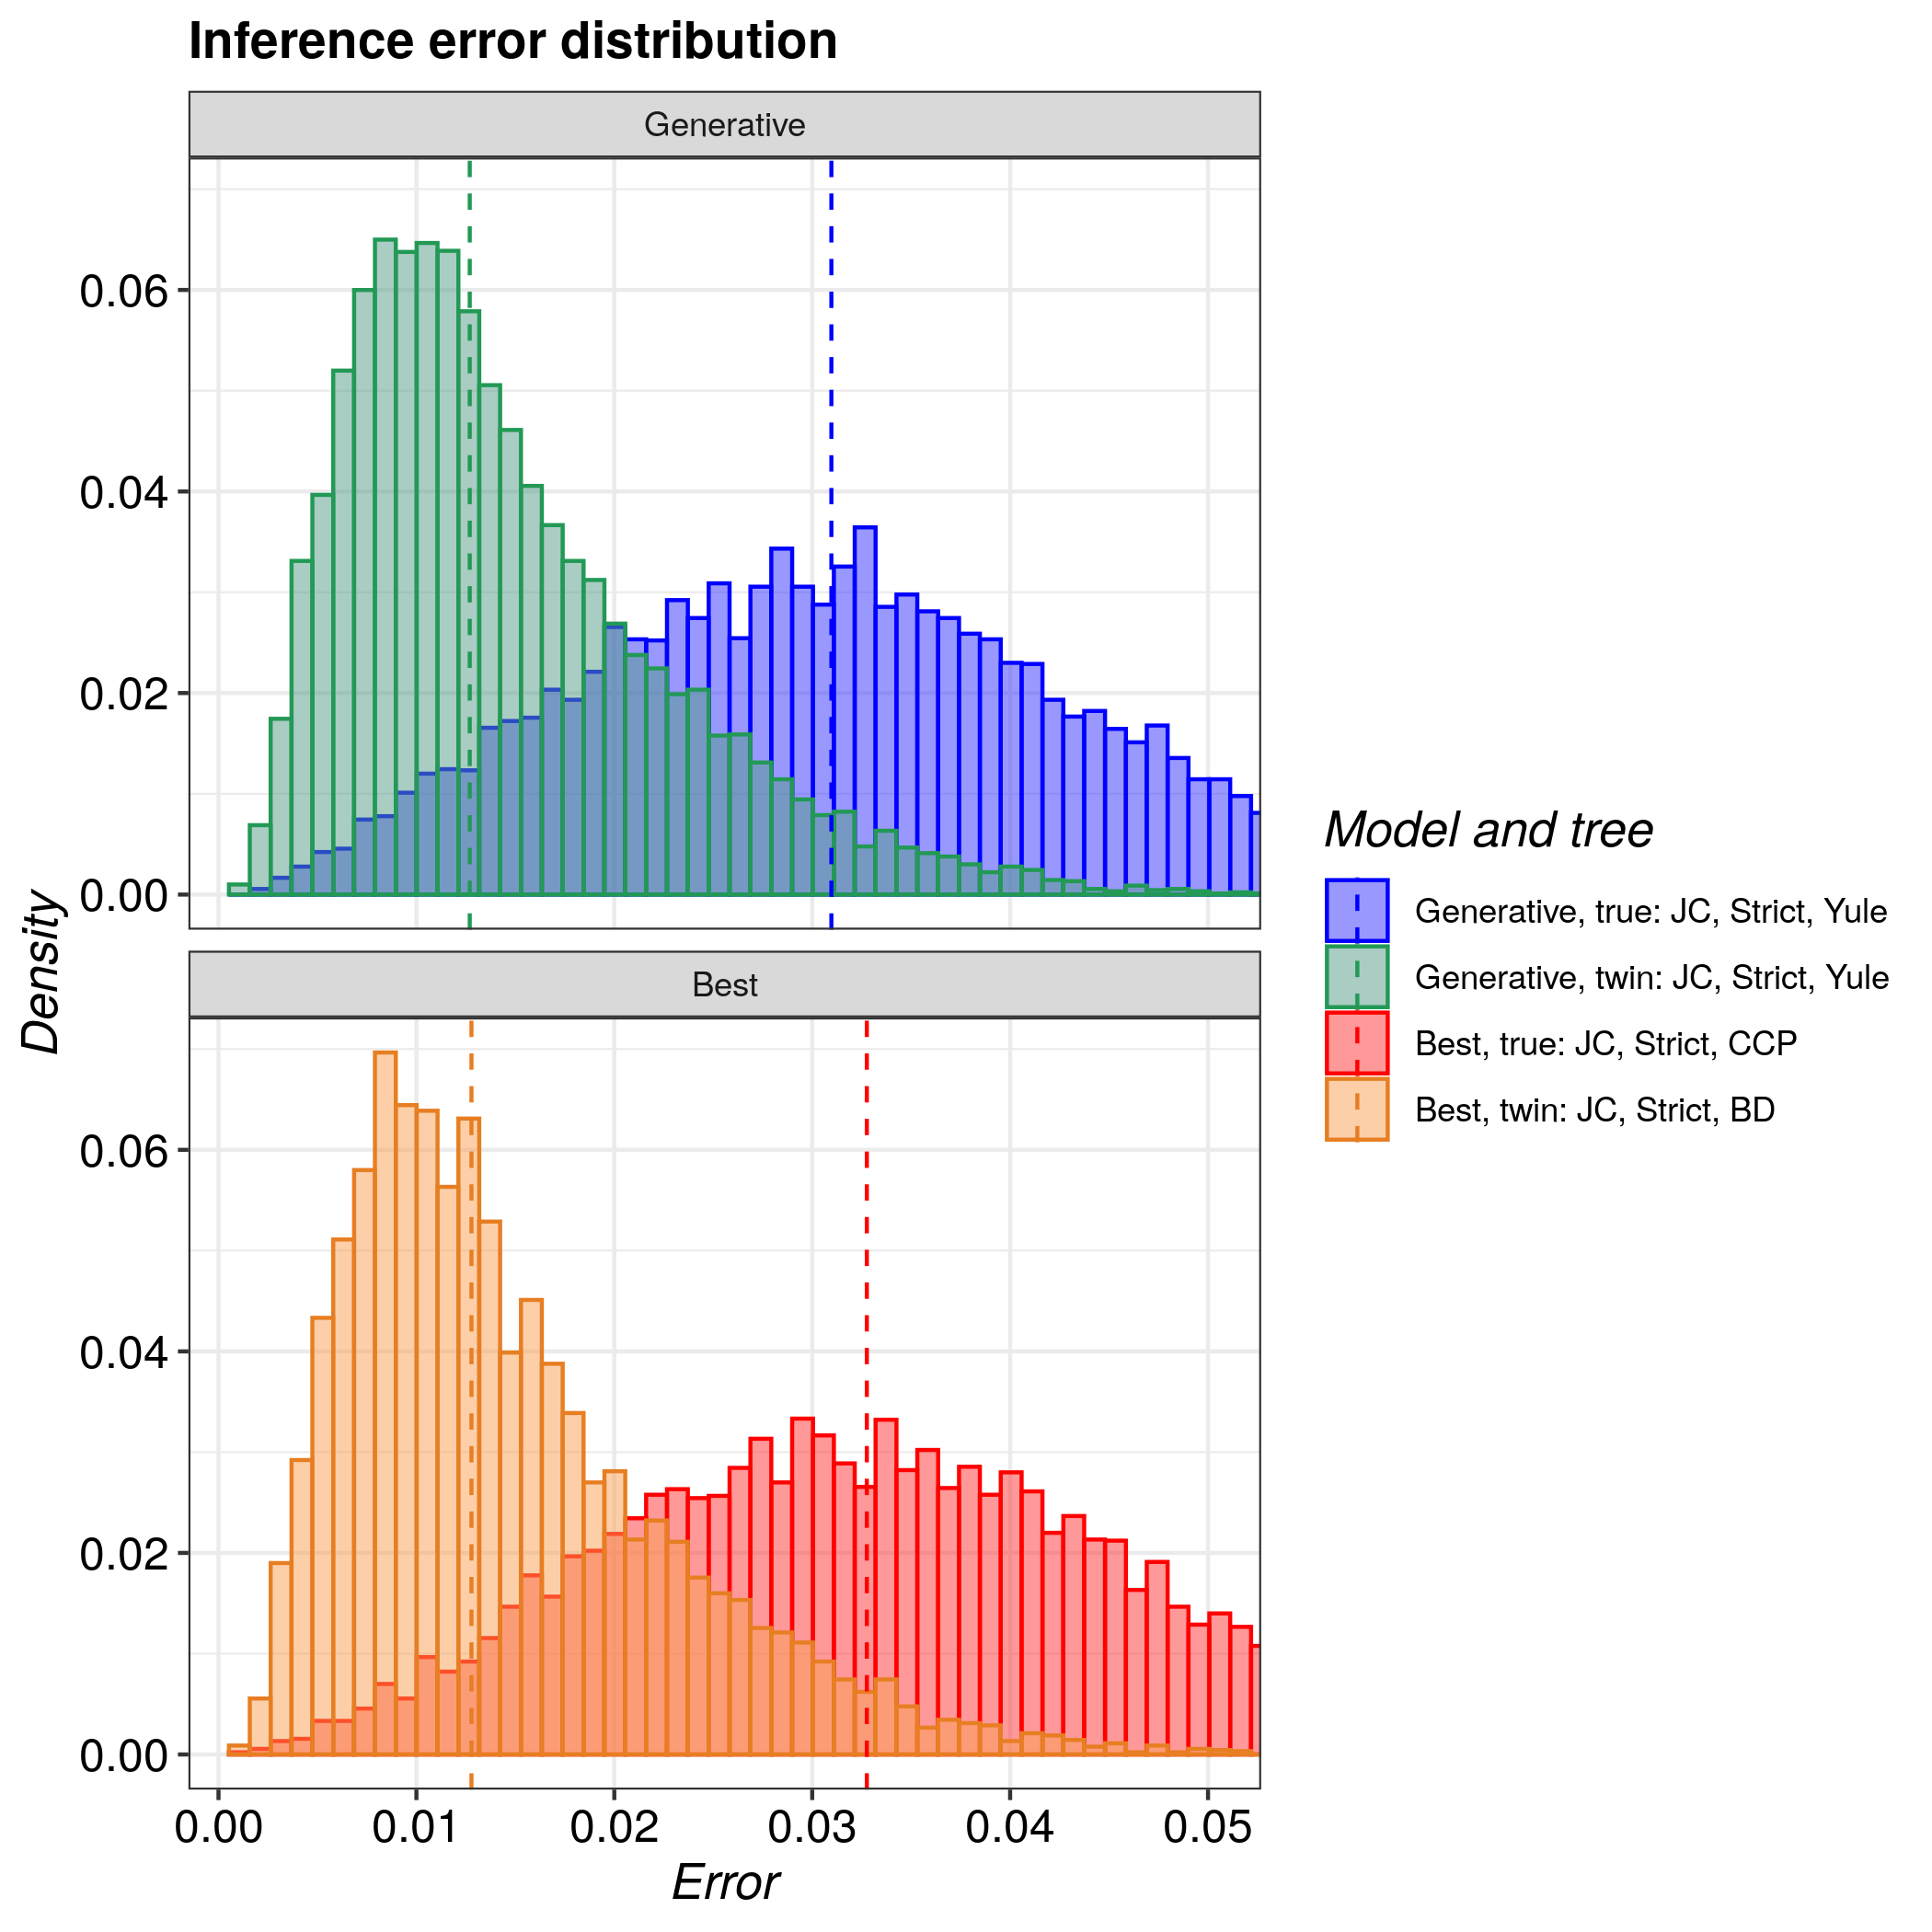

Values plotted in this chart, from the file beside it:
tree, inference_model, inference_model_weight, site_model, clock_model, tree_prior, error_1, error_2, error_3, error_4, error_5, error_6, error_7, error_8, error_9, error_10, error_11, error_12, error_13, error_14, error_15, error_16, error_17, error_18
true, generative, NA, JC69, strict, yule, 0.0196, 0.0357, 0.02189, 0.07048, 0.0223, 0.03842, 0.02584, 0.04548, 0.03901, 0.01059, 0.02837, 0.03435, 0.0347, 0.04223, 0.03252, 0.03611, 0.0562, 0.06072
true, candidate, 0.5344, JC69, strict, coalescent_constant_population, 0.04824, 0.02826, 0.0283, 0.04392, 0.03654, 0.04641, 0.04688, 0.02832, 0.03311, 0.02871, 0.0321, 0.01714, 0.03618, 0.04143, 0.02203, 0.03149, 0.02775, 0.02448
twin, generative, NA, JC69, strict, yule, 0.0135, 0.008542, 0.01302, 0.03265, 0.01123, 0.02486, 0.01129, 0.00432, 0.01948, 0.01205, 0.02405, 0.007964, 0.007443, 0.02646, 0.02111, 0.01813, 0.01333, 0.004314
twin, candidate, 0.3742, JC69, strict, birth_death, 0.01977, 0.008905, 0.02298, 0.01065, 0.006445, 0.00736, 0.02922, 0.005353, 0.009913, 0.01167, 0.005659, 0.007597, 0.01244, 0.02688, 0.009539, 0.01172, 0.007962, 0.01946
